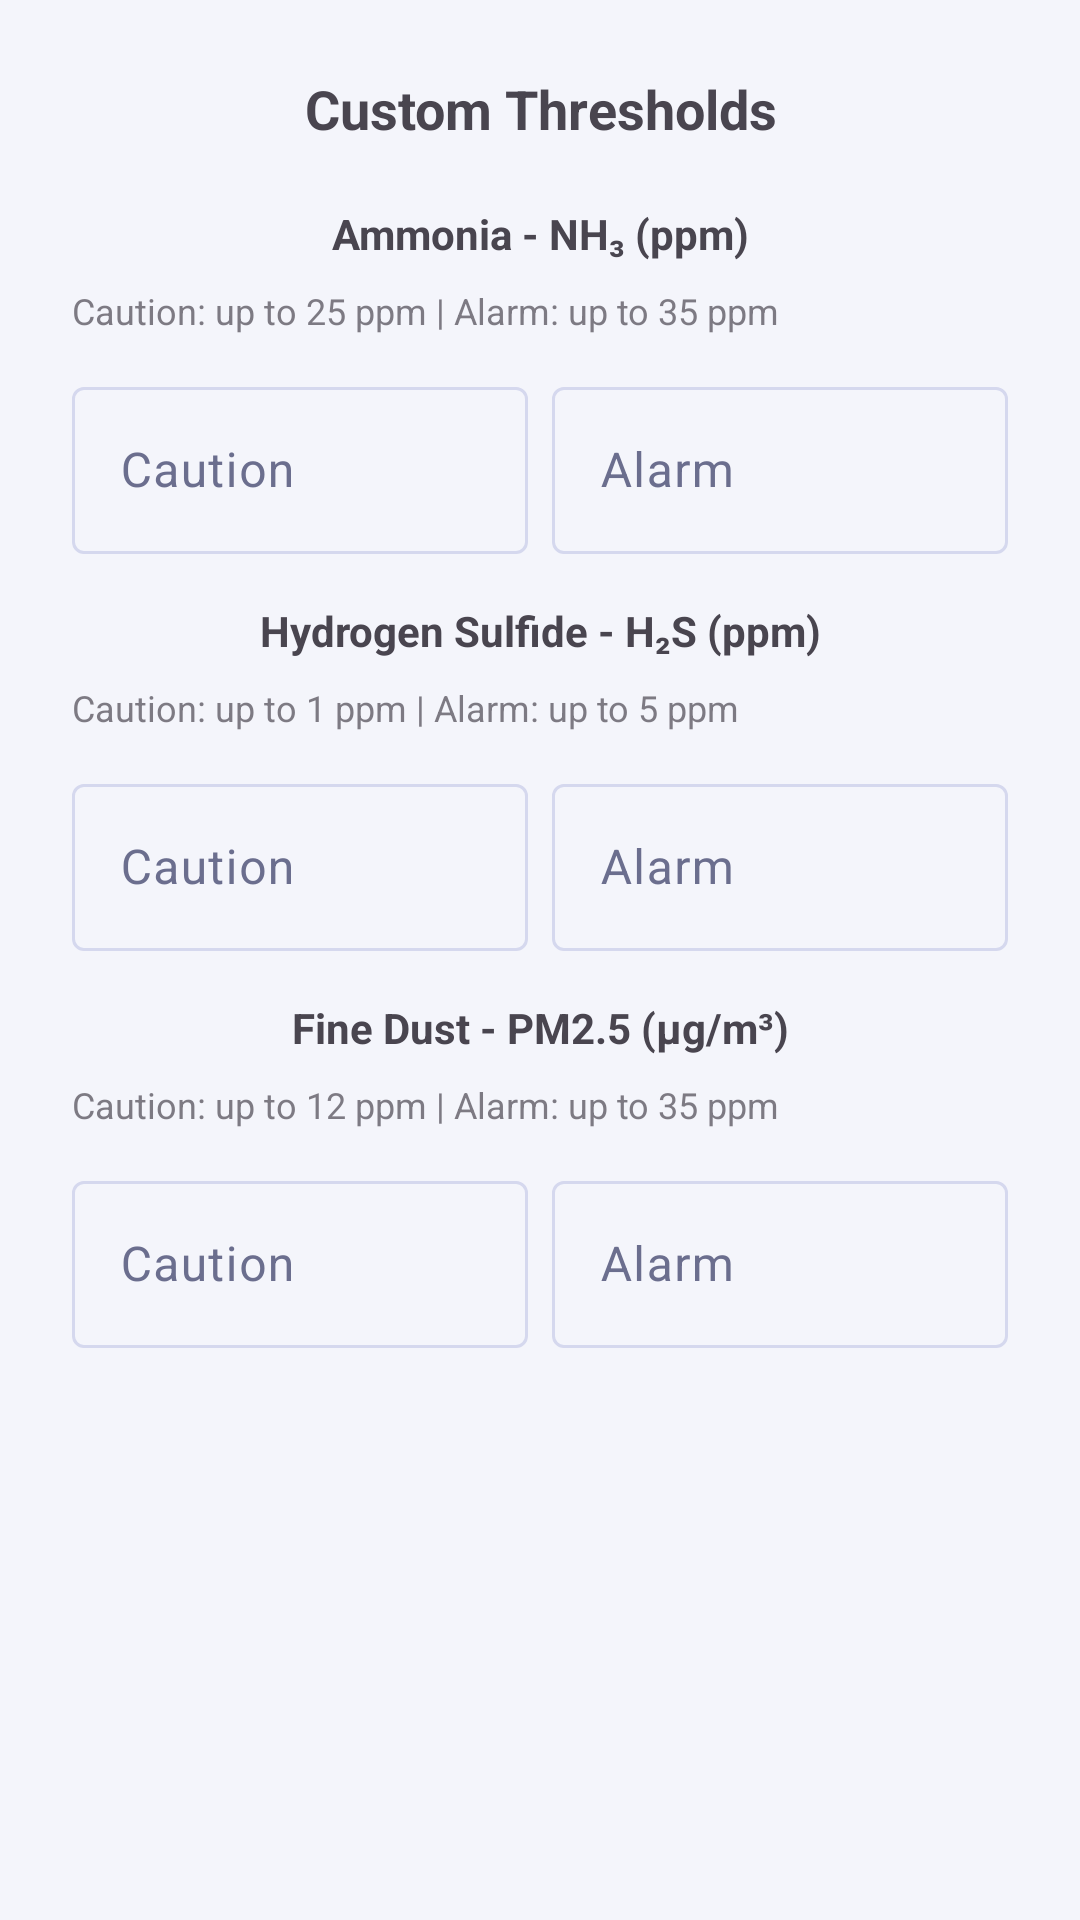

This screen was rendered from an Android layout file. Write that file and the resources it references.
<!-- AndroidManifest.xml: application theme Theme.QualiAir -->
<!-- res/layout/dialog_custom_thresholds.xml -->
<?xml version="1.0" encoding="utf-8"?>
<FrameLayout xmlns:android="http://schemas.android.com/apk/res/android"
    android:layout_width="match_parent"
    android:layout_height="wrap_content"
    android:padding="24dp">

    <ScrollView
        android:layout_width="match_parent"
        android:layout_height="wrap_content">

        <LinearLayout
            android:layout_width="match_parent"
            android:layout_height="wrap_content"
            android:orientation="vertical">

            
            <TextView
                android:layout_width="match_parent"
                android:layout_height="wrap_content"
                android:text="Custom Thresholds"
                android:textSize="18sp"
                android:textStyle="bold"
                android:gravity="center"
                android:paddingBottom="20dp" />

            
            <TextView
                android:layout_width="match_parent"
                android:layout_height="wrap_content"
                android:text="Ammonia - NH₃ (ppm)"
                android:textStyle="bold"
                android:gravity="center"
                android:paddingBottom="8dp" />

            <TextView
                android:layout_width="wrap_content"
                android:layout_height="wrap_content"
                android:text="Caution: up to 25 ppm | Alarm: up to 35 ppm"
                android:textSize="12sp"
                android:alpha="0.7"
                android:paddingBottom="12dp"/>


            <LinearLayout
                android:layout_width="match_parent"
                android:layout_height="wrap_content"
                android:orientation="horizontal"
                android:layout_marginBottom="16dp">

                <com.google.android.material.textfield.TextInputLayout
                    android:layout_width="0dp"
                    android:layout_height="wrap_content"
                    android:layout_weight="1"
                    android:layout_marginEnd="8dp"
                    android:hint="Caution">

                    <com.google.android.material.textfield.TextInputEditText
                        android:id="@+id/etNh3Caution"
                        android:layout_width="match_parent"
                        android:layout_height="wrap_content"
                        android:inputType="numberDecimal" />
                </com.google.android.material.textfield.TextInputLayout>

                <com.google.android.material.textfield.TextInputLayout
                    android:layout_width="0dp"
                    android:layout_height="wrap_content"
                    android:layout_weight="1"
                    android:hint="Alarm">

                    <com.google.android.material.textfield.TextInputEditText
                        android:id="@+id/etNh3Alarm"
                        android:layout_width="match_parent"
                        android:layout_height="wrap_content"
                        android:inputType="numberDecimal" />
                </com.google.android.material.textfield.TextInputLayout>

            </LinearLayout>

            
            <TextView
                android:layout_width="match_parent"
                android:layout_height="wrap_content"
                android:text="Hydrogen Sulfide - H₂S (ppm)"
                android:textStyle="bold"
                android:gravity="center"
                android:paddingBottom="8dp" />

            <TextView
                android:layout_width="wrap_content"
                android:layout_height="wrap_content"
                android:text="Caution: up to 1 ppm | Alarm: up to 5 ppm"
                android:textSize="12sp"
                android:alpha="0.7"
                android:paddingBottom="12dp"/>


            <LinearLayout
                android:layout_width="match_parent"
                android:layout_height="wrap_content"
                android:orientation="horizontal"
                android:layout_marginBottom="16dp">

                <com.google.android.material.textfield.TextInputLayout
                    android:layout_width="0dp"
                    android:layout_height="wrap_content"
                    android:layout_weight="1"
                    android:layout_marginEnd="8dp"
                    android:hint="Caution">

                    <com.google.android.material.textfield.TextInputEditText
                        android:id="@+id/etH2sCaution"
                        android:layout_width="match_parent"
                        android:layout_height="wrap_content"
                        android:inputType="numberDecimal" />
                </com.google.android.material.textfield.TextInputLayout>

                <com.google.android.material.textfield.TextInputLayout
                    android:layout_width="0dp"
                    android:layout_height="wrap_content"
                    android:layout_weight="1"
                    android:hint="Alarm">

                    <com.google.android.material.textfield.TextInputEditText
                        android:id="@+id/etH2sAlarm"
                        android:layout_width="match_parent"
                        android:layout_height="wrap_content"
                        android:inputType="numberDecimal" />
                </com.google.android.material.textfield.TextInputLayout>

            </LinearLayout>

            
            <TextView
                android:layout_width="match_parent"
                android:layout_height="wrap_content"
                android:text="Fine Dust - PM2.5 (µg/m³)"
                android:textStyle="bold"
                android:gravity="center"
                android:paddingBottom="8dp" />

            <TextView
                android:layout_width="wrap_content"
                android:layout_height="wrap_content"
                android:text="Caution: up to 12 ppm | Alarm: up to 35 ppm"
                android:textSize="12sp"
                android:alpha="0.7"
                android:paddingBottom="12dp"/>


            <LinearLayout
                android:layout_width="match_parent"
                android:layout_height="wrap_content"
                android:orientation="horizontal">

                <com.google.android.material.textfield.TextInputLayout
                    android:layout_width="0dp"
                    android:layout_height="wrap_content"
                    android:layout_weight="1"
                    android:layout_marginEnd="8dp"
                    android:hint="Caution">

                    <com.google.android.material.textfield.TextInputEditText
                        android:id="@+id/etPm25Caution"
                        android:layout_width="match_parent"
                        android:layout_height="wrap_content"
                        android:inputType="numberDecimal" />
                </com.google.android.material.textfield.TextInputLayout>

                <com.google.android.material.textfield.TextInputLayout
                    android:layout_width="0dp"
                    android:layout_height="wrap_content"
                    android:layout_weight="1"
                    android:hint="Alarm">

                    <com.google.android.material.textfield.TextInputEditText
                        android:id="@+id/etPm25Alarm"
                        android:layout_width="match_parent"
                        android:layout_height="wrap_content"
                        android:inputType="numberDecimal" />
                </com.google.android.material.textfield.TextInputLayout>

            </LinearLayout>

        </LinearLayout>

    </ScrollView>

</FrameLayout>
<!-- resources referenced by this layout -->
<resources>
  <style name="Theme.QualiAir" parent="Theme.Material3.DayNight.NoActionBar">
  
          
          <item name="android:colorBackground">@color/bg</item>
  
          
          <item name="colorSurface">@color/surface</item>
  
          
          <item name="colorSurfaceVariant">@color/surfaceHigh</item>
  
          
          <item name="colorOutline">@color/border</item>
  
          
          <item name="colorPrimary">@color/accent</item>
  
          
          <item name="colorSecondary">@color/accentSoft</item>
  
          
          <item name="colorOnBackground">@color/text</item>
          <item name="colorOnSurface">@color/text</item>
  
          
          <item name="colorOnSurfaceVariant">@color/textMuted</item>
  
          
          <item name="safe">@color/safe</item>
          <item name="danger">@color/danger</item>
          <item name="warning">@color/warning</item>
  
          
          <item name="gradStart">@color/gradStart</item>
          <item name="gradEnd">@color/gradEnd</item>
  
      </style>
  <color name="bg">#F4F5FB</color>
  <color name="surface">#FFFFFF</color>
  <color name="surfaceHigh">#ECEEF8</color>
  <color name="border">#D5D8EE</color>
  <color name="accent">#5B52E8</color>
  <color name="accentSoft">#225B52E8</color>
  <color name="text">#1A1C2E</color>
  <color name="textMuted">#6B6E8E</color>
  <color name="safe">#1DAF6A</color>
  <color name="danger">#E03E3E</color>
  <color name="warning">#D4920A</color>
  <color name="gradStart">#5B52E8</color>
  <color name="gradEnd">#8A2FE0</color>
</resources>
